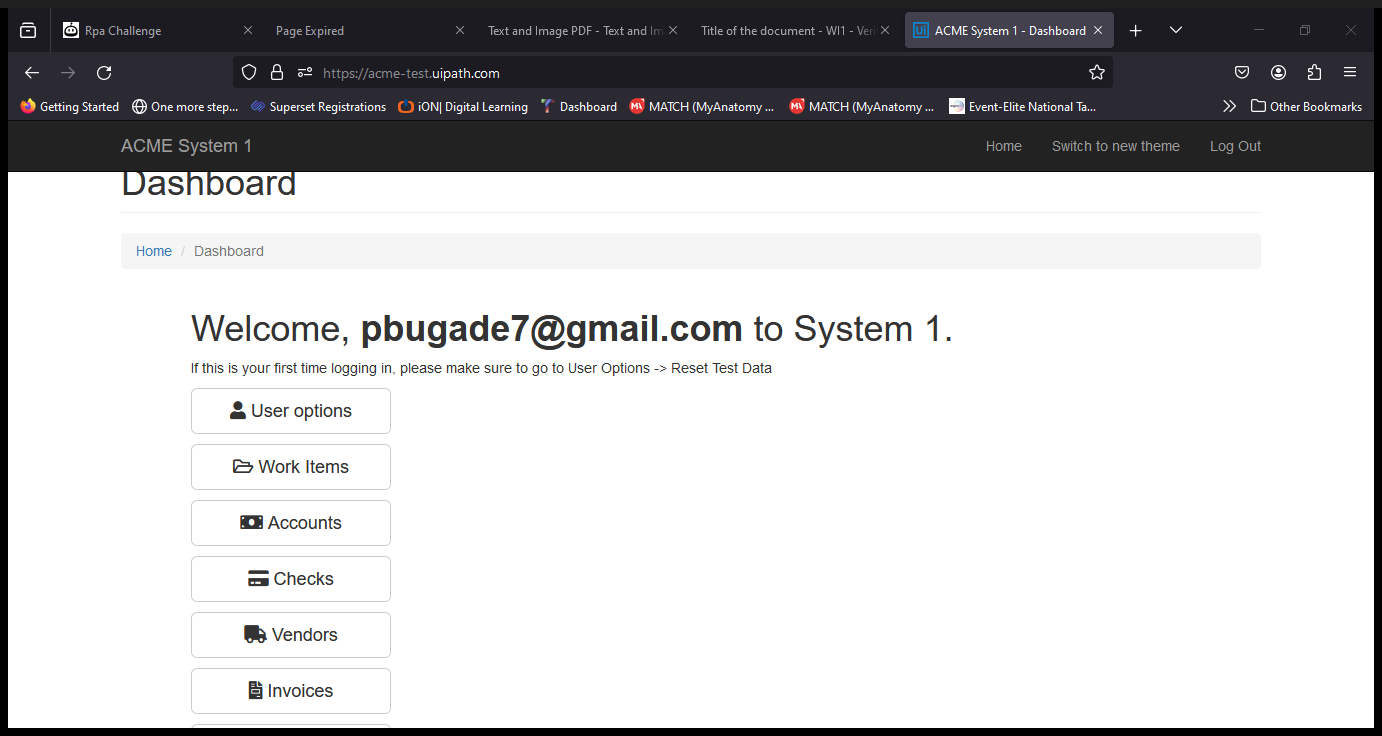
Workflow: UpdateAn UI Library

Step 1: Firefox: ACME System 1 - Dashboard in window 'ACME System 1 - Dashboard' (firefox.exe)

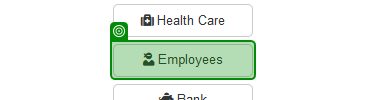
Step 2: click on 'Employees'

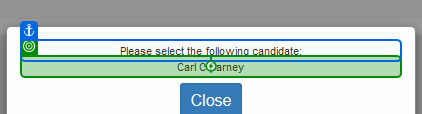
Step 3: get-text from 'EmployeeName'

Step 4: click on 'Close' (no picture)

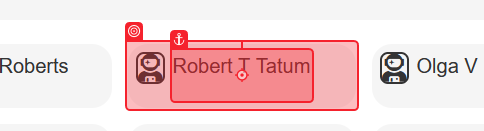
Step 5: click on 'EmployeeDetails'